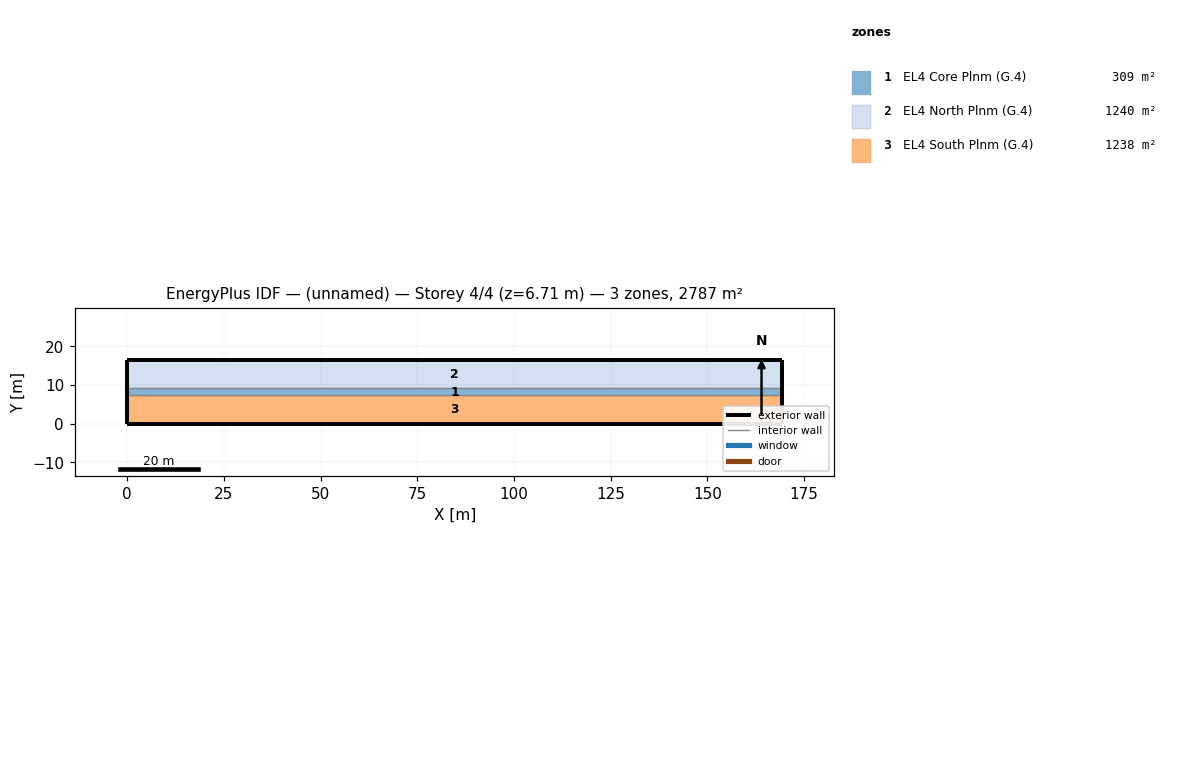
=== STOREY PLAN SPEC (per zone: floor XY polygon, exterior-wall plan segments, windows/doors) ===
zone 1: EL4 Core Plnm (G.4)  (309.2 m²)
  floor: (169.35, 9.13) (169.35, 7.30) (0.00, 7.30) (0.00, 9.13)
  exterior wall: (169.35, 7.30) – (169.35, 9.13)  [1.8 m]
  exterior wall: (0.00, 9.13) – (0.00, 7.30)  [1.8 m]
  interior walls: 2
zone 2: EL4 North Plnm (G.4)  (1240.3 m²)
  floor: (169.35, 16.45) (169.35, 9.13) (0.00, 9.13) (0.00, 16.45)
  exterior wall: (169.35, 16.45) – (0.00, 16.45)  [169.3 m]
  exterior wall: (169.35, 9.13) – (169.35, 16.45)  [7.3 m]
  exterior wall: (0.00, 16.45) – (0.00, 9.13)  [7.3 m]
  interior walls: 1
zone 3: EL4 South Plnm (G.4)  (1237.8 m²)
  floor: (169.35, 7.30) (169.35, -0.01) (0.00, -0.01) (0.00, 7.30)
  exterior wall: (169.35, -0.01) – (169.35, 7.30)  [7.3 m]
  exterior wall: (0.00, -0.01) – (169.35, -0.01)  [169.3 m]
  exterior wall: (0.00, 7.30) – (0.00, -0.01)  [7.3 m]
  interior walls: 1

=== DERIVED (storey summary) ===
Building: (unnamed)
Storey: 4 of 4  (floor level z = 6.71 m)
Storey gross floor area: 2787.3 m²
Zones on this storey: 3
  - EL4 Core Plnm (G.4): floor 309.2 m²; exterior wall 3.7 m (4.5 m²); WWR 0.0%
  - EL4 North Plnm (G.4): floor 1240.3 m²; exterior wall 184.0 m (224.3 m²); WWR 0.0%
  - EL4 South Plnm (G.4): floor 1237.8 m²; exterior wall 184.0 m (224.3 m²); WWR 0.0%
Zone adjacency (shared interzone walls):
  - EL4 Core Plnm (G.4) ↔ EL4 North Plnm (G.4)
  - EL4 Core Plnm (G.4) ↔ EL4 South Plnm (G.4)